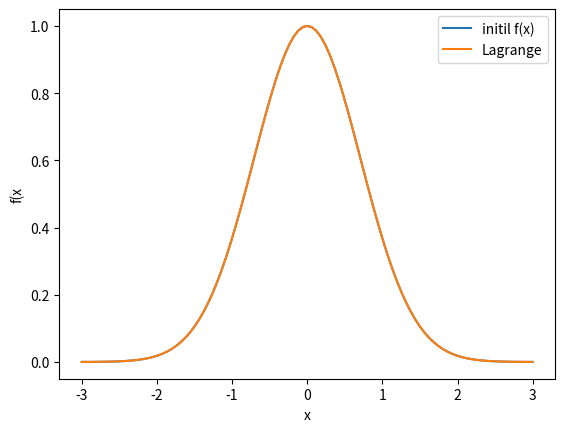

Here is the Python script that generated this plot: (Note: this script raises an exception after producing the figure.)
import numpy as np
import matplotlib as mpl
import matplotlib.pyplot as plt
from decimal import Decimal


def f(x):
    return np.exp(-pow(x, 2))


n = 100

x_i = [-3 + 6 / n * i for i in range(0, n + 1)]


def l_i(x, numb, j):
    p1 = 1
    p2 = 1
    for i in range(0, n + 1):
        if i != j:
            p1 *= x - x_i[i]
            p2 *= x_i[j] - x_i[i]
    return p1 / p2


def L_n(x, n):
    s = 0
    for i in range(0, n + 1):
        s += f(x) * l_i(x, n, i)
    return s


m = 100
x = [-3 + 6 / m * i for i in range(0, m + 1)]
y = [f(i) for i in x]

L = [L_n(i, n) for i in x]

plt.plot(x, y, label='initil f(x)')
plt.plot(x, L, label='Lagrange')

plt.xlabel('x')
plt.ylabel('f(x')
plt.legend()

plt.show()
plt.savefig('./compiledSources/lag.png')

a = np.zeros((m, m))
h = x_i[1] - x_i[0]
for i in range(1, m):
    a.itemset(i, i, 4 * h)
    if i != 0:
        a.itemset(i, i - 1, h)
    if i != 99:
        a.itemset(i, i + 1, h)
p = (y[i + 1] - 2 * y[i] + y[i - 1] for i in range(1, 99))


div = max(L_n(x_i[i])) - f(x_i[i] for i in range(0, m))
